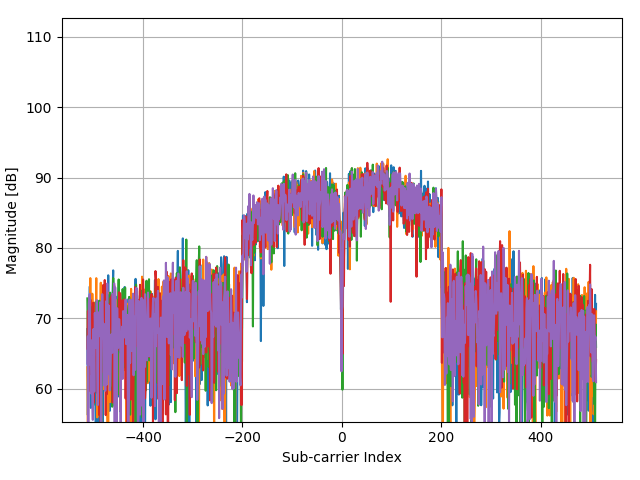

Source data for this figure (header and first rows):
(-2.916169921874999886e+02-5.38114843749…, (5.073830078125000114e+02-9.811484375000…, (2.143830078125000114e+02+3.128851562500…, (-2.646169921874999886e+02+3.72885156250…, (-4.666169921874999886e+02-2.47114843750…
(-1.506169921874999886e+02-3.01148437499…, (3.143830078125000114e+02-4.511484374999…, (2.473830078125000114e+02+1.798851562499…, (9.383007812500000711e+00+1.798851562499…, (-3.861699218750000284e+01-5.61148437499…
(-3.696169921874999886e+02+1.54885156249…, (3.538300781249999716e+01-3.481148437499…, (2.963830078125000114e+02-3.711484374999…, (6.338300781249999716e+01+1.248851562499…, (-1.426169921874999886e+02+2.66885156250…
(-3.156169921874999886e+02+6.88851562499…, (7.138300781249999716e+01-3.111148437499…, (2.313830078125000114e+02-7.911484375000…, (2.253830078125000114e+02+1.518851562499…, (-1.576169921874999886e+02+3.41885156250…
(-4.861699218750000284e+01-4.71148437499…, (1.443830078125000114e+02-1.571148437500…, (1.903830078125000114e+02+1.798851562499…, (-1.961699218749999929e+01+2.35885156249…, (-6.661699218750000284e+01+1.26885156249…
(2.083830078125000114e+02-3.861148437499…, (2.763830078125000114e+02+9.288515624999…, (-1.416169921874999886e+02+5.00885156250…, (-4.446169921874999886e+02+4.48851562500…, (-1.886169921874999886e+02-3.99114843749…
(2.103830078125000114e+02-6.521148437499…, (5.003830078125000114e+02+4.208851562500…, (-2.606169921874999886e+02+6.43885156250…, (-6.896169921875000455e+02-8.31148437500…, (-8.461699218750000284e+01-7.51114843749…
(2.093830078125000114e+02-5.101148437499…, (4.383830078125000114e+02+3.488851562500…, (-8.361699218750000284e+01+4.44885156250…, (-6.696169921875000455e+02-1.11148437500…, (-1.456169921874999886e+02-7.44114843749…
(-1.446169921874999886e+02-2.84114843749…, (2.743830078125000114e+02+1.328851562499…, (1.263830078124999972e+02+3.868851562500…, (-3.916169921874999886e+02+6.48851562499…, (-2.056169921874999886e+02-4.47114843749…
(-2.006169921874999886e+02-3.37114843749…, (1.663830078125000114e+02-1.191148437500…, (9.838300781249999716e+01+1.888851562499…, (-1.246169921875000028e+02+3.41885156250…, (-8.861699218750000284e+01-3.91148437499…
(-2.761699218749999929e+01-2.18114843750…, (7.638300781249999716e+01+1.008851562499…, (-3.616992187499999289e+00+1.43885156249…, (-5.361699218750000284e+01+2.58851562500…, (-3.761699218750000284e+01-1.76114843750…
(1.643830078125000114e+02-4.114843750000…, (1.103830078124999972e+02+2.008851562499…, (-2.376169921874999886e+02+1.38851562499…, (-1.966169921874999886e+02-1.47114843750…, (4.638300781249999716e+01-2.151148437500…
(1.083830078124999972e+02+1.408851562499…, (7.338300781249999716e+01+9.288515624999…, (-7.561699218750000284e+01-1.22114843750…, (-1.536169921874999886e+02-2.21114843750…, (1.373830078125000114e+02+1.028851562499…
(2.438300781250000071e+01+2.058851562499…, (-1.956169921874999886e+02-6.81148437500…, (8.838300781249999716e+01-2.181148437500…, (1.943830078125000114e+02-1.351148437500…, (9.538300781249999716e+01+2.588851562500…
(4.638300781249999716e+01+1.388851562499…, (-1.936169921874999886e+02-2.43114843750…, (2.893830078125000114e+02-3.081148437499…, (2.873830078125000114e+02-8.011484375000…, (-3.561699218750000284e+01+1.60885156249…
(-1.861699218749999929e+01-3.81148437499…, (-1.326169921874999886e+02-1.52114843750…, (6.638300781249999716e+01-3.711484374999…, (1.023830078124999972e+02-1.961148437500…, (4.038300781249999716e+01+1.548851562499…
(2.143830078125000114e+02-1.321148437500…, (1.753830078125000114e+02+3.068851562500…, (-1.016169921875000028e+02+1.00885156249…, (-2.566169921874999886e+02-2.65114843749…, (1.193830078124999972e+02-2.111148437500…
(3.923830078125000114e+02-1.711148437500…, (3.723830078125000114e+02+5.878851562500…, (-2.846169921874999886e+02+2.45885156249…, (-3.196169921874999886e+02-2.30114843750…, (9.838300781249999716e+01-5.001148437499…
(1.933830078125000114e+02-2.511148437500…, (2.493830078125000114e+02+1.708851562499…, (-3.506169921874999886e+02+2.37885156249…, (-2.836169921874999886e+02-3.11484375000…, (1.383007812500000711e+00-4.931148437499…
(2.463830078125000114e+02-1.241148437500…, (-2.106169921874999886e+02+3.71885156250…, (-2.626169921874999886e+02+1.38851562499…, (-2.426169921874999886e+02-1.50114843750…, (3.743830078125000114e+02-1.181148437500…
(4.603830078125000114e+02+7.288515624999…, (-3.636169921874999886e+02+2.47885156249…, (-5.136169921875000455e+02-7.11148437500…, (-5.616992187499999289e+00-3.88114843749…, (4.943830078125000114e+02-6.111484374999…
(4.533830078125000114e+02+9.988515624999…, (-3.296169921874999886e+02+2.65885156250…, (-5.196169921875000455e+02-2.51114843750…, (-9.061699218750000284e+01-6.38114843749…, (5.263830078124999545e+02-7.511484375000…
(2.293830078125000114e+02+1.938851562499…, (-3.456169921874999886e+02+1.62885156249…, (-1.626169921874999886e+02-3.63114843749…, (-1.676169921874999886e+02-2.46114843750…, (1.703830078125000114e+02-9.511484375000…
(-1.806169921874999886e+02+7.88851562499…, (-1.566169921874999886e+02-2.45114843750…, (3.393830078125000114e+02-1.251148437500…, (-1.616992187499999289e+00+1.83885156249…, (-4.186169921874999886e+02+1.72885156249…
(-3.946169921874999886e+02-2.06114843750…, (3.863830078125000114e+02-3.611148437499…, (5.343830078124999545e+02+7.988515624999…, (3.103830078125000114e+02+5.978851562500…, (-6.376169921875000455e+02+3.70885156250…
(-2.666169921874999886e+02-2.75114843749…, (1.473830078125000114e+02-2.061148437500…, (1.833830078125000114e+02+1.138851562499…, (-1.826169921874999886e+02+2.94885156250…, (-4.596169921874999886e+02+7.68851562499…
(1.003830078124999972e+02-9.011484375000…, (1.543830078125000114e+02+2.528851562499…, (-2.326169921874999886e+02-6.51148437500…, (-2.056169921874999886e+02-8.81148437500…, (-4.461699218750000284e+01-2.37114843750…
(6.353830078124999545e+02-1.161148437500…, (-1.426169921874999886e+02+6.78885156250…, (-6.866169921875000455e+02+2.88515624999…, (-4.676169921874999886e+02-5.72114843749…, (4.223830078125000114e+02-5.181148437499…
(3.673830078125000114e+02-7.211484375000…, (-2.446169921874999886e+02+4.34885156250…, (-4.286169921874999886e+02-1.81148437499…, (-9.561699218750000284e+01-4.87114843749…, (5.223830078124999545e+02-2.871148437499…
(-1.796169921874999886e+02+1.30885156249…, (-1.666169921874999886e+02-3.38114843749…, (3.313830078125000114e+02-2.051148437500…, (2.213830078125000114e+02+2.888515625000…, (8.383007812500000711e+00+1.578851562499…
(-5.526169921875000455e+02+3.75885156250…, (-1.766169921874999886e+02-6.00114843749…, (6.923830078124999545e+02-2.831148437499…, (5.213830078124999545e+02+4.668851562500…, (-2.326169921874999886e+02+6.35885156250…
(-3.926169921874999886e+02+2.77885156250…, (-2.326169921874999886e+02-7.93114843749…, (6.953830078124999545e+02-1.771148437500…, (4.653830078125000114e+02+3.928851562500…, (-1.636169921874999886e+02+7.04885156250…
(-1.716169921874999886e+02+2.67885156250…, (-2.176169921874999886e+02-2.65114843749…, (3.273830078125000114e+02+3.588515625000…, (1.873830078125000114e+02+6.088515625000…, (-1.076169921875000028e+02+5.26885156250…
(-1.761699218749999929e+01+5.48851562500…, (9.438300781249999716e+01+2.138851562499…, (-1.206169921875000028e+02+1.23885156249…, (-2.461699218749999929e+01-1.31148437500…, (-1.196169921875000028e+02-1.91148437499…
(2.293830078125000114e+02-2.221148437500…, (2.523830078125000114e+02+9.888515624999…, (-2.726169921874999886e+02+1.42885156249…, (-1.876169921874999886e+02+2.58851562500…, (-1.861699218749999929e+01-1.06114843750…
(3.793830078125000114e+02-1.041148437500…, (8.383007812500000711e+00+2.548851562499…, (-2.336169921874999886e+02+3.88515624999…, (-6.661699218750000284e+01-1.60114843750…, (1.123830078124999972e+02-3.511484374999…
(7.393830078124999545e+02+2.228851562499…, (-5.276169921875000455e+02+7.04885156250…, (-4.646169921874999886e+02-3.54114843749…, (-4.261699218750000284e+01-5.54114843749…, (7.303830078124999545e+02-7.114843750000…
(9.843830078124999545e+02+4.508851562500…, (-6.726169921875000455e+02+8.29885156250…, (-8.966169921875000455e+02-6.87114843749…, (2.263830078125000114e+02-9.671148437499…, (1.174383007812499955e+03+1.208851562499…
(7.883830078124999545e+02+5.678851562500…, (-1.007616992187500045e+03+6.71885156250…, (-8.936169921875000455e+02-6.47114843749…, (2.783830078125000114e+02-1.046114843750…, (1.152383007812499955e+03+5.288515625000…
(3.843830078125000114e+02+4.138851562500…, (-7.366169921875000455e+02+2.30885156249…, (-4.356169921874999886e+02-5.95114843749…, (4.343830078125000114e+02-6.031148437499…, (4.823830078125000114e+02+3.118851562500…
(-1.976169921874999886e+02+1.83885156249…, (-1.646169921874999886e+02-3.03114843749…, (2.693830078125000114e+02-2.131148437500…, (3.603830078125000114e+02-6.911484375000…, (-1.626169921874999886e+02+3.80885156250…
(-6.026169921875000455e+02-2.31148437499…, (-1.261699218749999929e+01-5.39114843749…, (6.063830078124999545e+02-8.114843750000…, (1.253830078124999972e+02+3.458851562500…, (-4.646169921874999886e+02+3.52885156250…
(-4.616169921874999886e+02+6.88851562499…, (2.438300781250000071e+01-3.261148437499…, (2.913830078125000114e+02-2.311484374999…, (2.103830078125000114e+02+4.698851562500…, (-2.486169921874999886e+02+4.19885156250…
(-1.006169921875000028e+02+1.17885156249…, (-1.806169921874999886e+02-1.07114843750…, (2.538300781250000071e+01+3.885156249999…, (9.383007812500000711e+00-2.114843750000…, (-3.661699218750000284e+01+2.12885156249…
(1.033830078124999972e+02-1.671148437500…, (6.383007812500000711e+00+1.758851562499…, (4.938300781249999716e+01+2.488515625000…, (-6.461699218750000284e+01-5.11484375000…, (-3.361699218750000284e+01-3.41148437499…
(-5.361699218750000284e+01-2.81114843749…, (2.943830078125000114e+02+8.488515624999…, (6.238300781249999716e+01+2.498851562499…, (-2.376169921874999886e+02+2.48885156249…, (-1.596169921874999886e+02-2.61148437499…
(-1.476169921874999886e+02-5.18114843749…, (5.153830078124999545e+02+7.088515624999…, (1.643830078125000114e+02+4.538851562500…, (-5.126169921875000455e+02+3.04885156250…, (-4.936169921874999886e+02-1.60114843750…
(-1.996169921874999886e+02-3.81114843749…, (3.533830078125000114e+02-9.011484375000…, (3.538300781249999716e+01+4.868851562500…, (-4.716169921874999886e+02+2.68885156250…, (-4.526169921874999886e+02-2.43114843750…
(-1.426169921874999886e+02-9.41148437500…, (3.638300781249999716e+01-6.411484375000…, (-9.261699218750000284e+01+2.93885156250…, (-1.816169921874999886e+02+2.24885156249…, (-7.961699218750000284e+01-1.58114843750…
(1.143830078124999972e+02+3.328851562500…, (-1.806169921874999886e+02-1.01148437500…, (6.938300781249999716e+01+1.388515624999…, (2.563830078125000114e+02-1.201148437500…, (1.513830078125000114e+02+2.058851562499…
(5.438300781249999716e+01+5.438851562500…, (-6.216169921875000455e+02-1.03114843750…, (2.073830078125000114e+02-4.331148437499…, (5.933830078124999545e+02-1.301148437500…, (2.863830078125000114e+02+5.718851562500…
(2.663830078125000114e+02+6.698851562500…, (-7.696169921875000455e+02-1.22114843750…, (1.138300781250000071e+01-3.381148437499…, (5.663830078124999545e+02-6.911484375000…, (2.013830078125000114e+02+5.258851562500…
(1.333830078125000114e+02+4.008851562500…, (-3.956169921874999886e+02+1.54885156249…, (-1.256169921875000028e+02-3.40114843749…, (3.043830078125000114e+02-2.851148437499…, (3.543830078125000114e+02+3.188851562500…
(2.553830078125000114e+02+2.358851562499…, (-1.896169921874999886e+02+1.60885156249…, (-1.536169921874999886e+02-1.50114843750…, (1.493830078125000114e+02-3.161148437499…, (2.883830078125000114e+02+4.588515625000…
(2.263830078125000114e+02+9.788515624999…, (-1.896169921874999886e+02+2.30885156249…, (-3.226169921874999886e+02-1.81114843750…, (-2.561699218749999929e+01-2.42114843750…, (1.593830078125000114e+02-7.011484375000…
(1.623830078125000114e+02-1.011484375000…, (-3.861699218750000284e+01-1.11484375000…, (7.738300781249999716e+01-1.671148437500…, (-5.616992187499999289e+00+2.28851562500…, (2.113830078125000114e+02+1.168851562499…
(-1.766169921874999886e+02+6.38851562500…, (2.243830078125000114e+02-3.291148437499…, (3.413830078125000114e+02-4.411484374999…, (1.243830078124999972e+02+2.328851562499…, (-2.496169921874999886e+02+2.01885156249…
(-2.996169921874999886e+02-2.67114843749…, (3.743830078125000114e+02-4.141148437499…, (4.873830078125000114e+02+4.788515625000…, (9.938300781249999716e+01+1.648851562499…, (-3.616169921874999886e+02+1.08885156249…
(-2.156169921874999886e+02-2.21114843750…, (3.538300781249999716e+01-3.921148437499…, (4.483830078125000114e+02+2.288851562499…, (9.038300781249999716e+01+3.028851562500…, (-3.146169921874999886e+02+8.78851562499…
(-2.356169921874999886e+02-1.10114843750…, (1.113830078124999972e+02-2.831148437499…, (1.763830078125000114e+02+1.058851562499…, (1.543830078125000114e+02+2.888851562500…, (-2.036169921874999886e+02+1.68885156249…
(-3.436169921874999886e+02-1.14114843750…, (3.003830078125000114e+02-2.861148437499…, (1.213830078124999972e+02+1.748851562499…, (1.943830078125000114e+02+3.718851562500…, (-3.336169921874999886e+02+2.28851562500…
... 963 more rows
